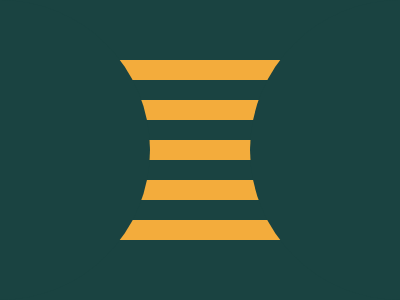

Give the HTML and CSS whose rendering is this image.

<!--<c><a b><a>
<style>
a,body {
	background: #1a4341
}

c,a {
	position: fixed
}

a {
	width: 255;
	right: -26.3%;
	height: 280;
	top: 3.4%;
	border-radius: 50%;
}

a[b] {
	left: -26.3%
}

c {
	width: 200;
	height: 200;
	inset: 20%;
	background: linear-gradient(#f3ac3c 0, #f3ac3c 50%, #1a4341 50%, #1a4341 100%) top/1% 20%
}
-->

<!-- my code but not 100% i dont know why-->
<div></div>
<style>
  body{
    background:#1A4341;
  }
  div:before{
    content:"";
    width: 200px;
    height:20px;
    background:#F3AC3C;
    position:absolute;
    left:100;
    top:60;
    box-shadow:0 40px #F3AC3C,
               0 80px #F3AC3C,
               0 120px #F3AC3C,
               0 160px #F3AC3C;
  }
  div:after{
    content:"";
    width:300px;
    height:300px;
    background:#1A4341;
    position:absolute;
    border-radius:50%;
    left:250;
    top:0;
    -webkit-box-reflect:left 100px;
  }
</style>